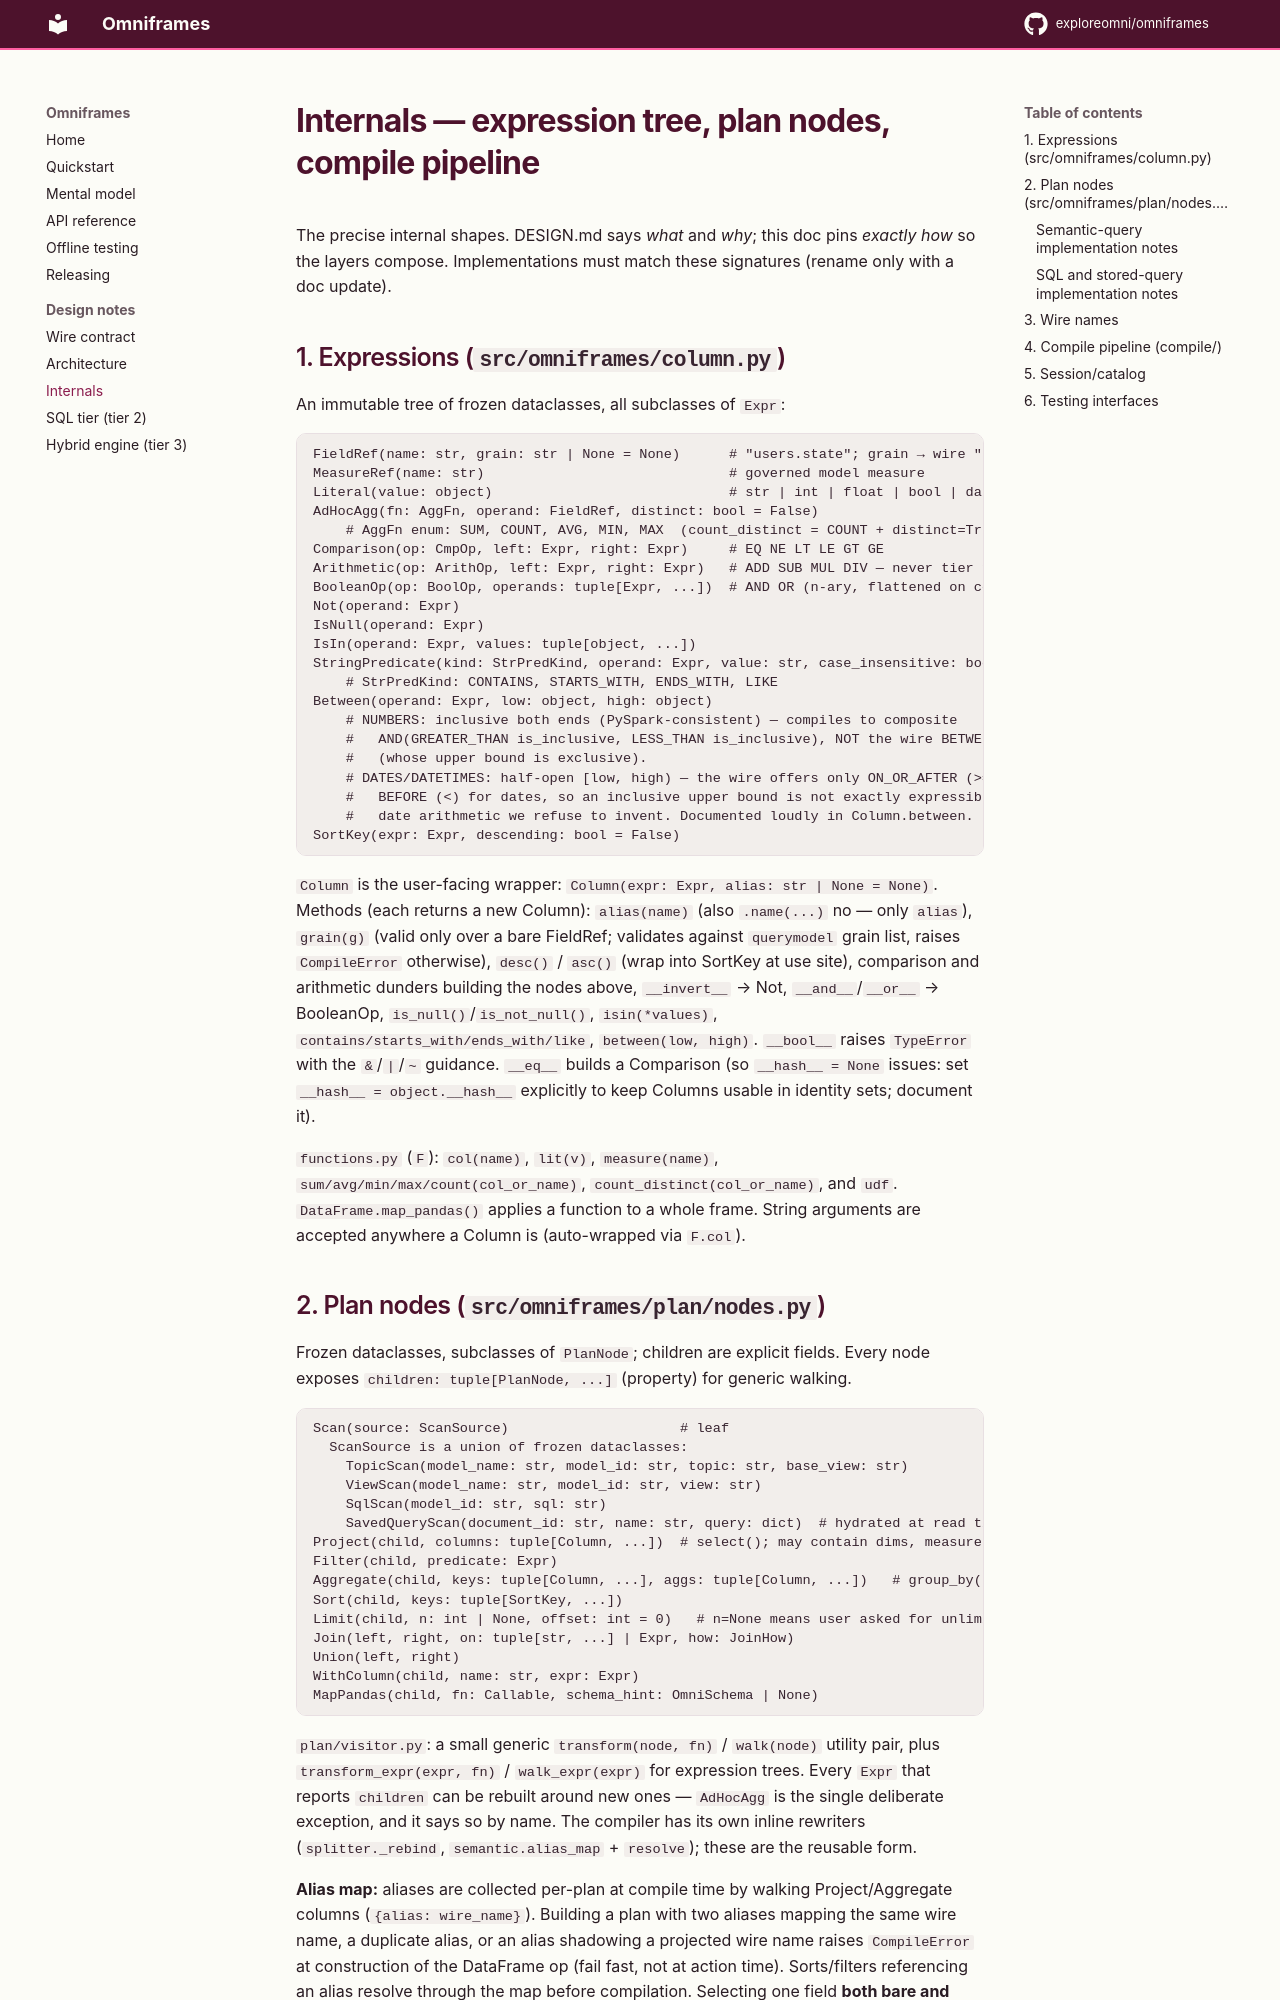

repository: exploreomni/omniframes · page: 0.1.0/INTERNALS/index.html · generator: mkdocs

# Internals — expression tree, plan nodes, compile pipeline

The precise internal shapes. DESIGN.md says *what* and *why*; this doc pins *exactly how* so the
layers compose. Implementations must match these signatures (rename only with a doc update).

## 1. Expressions (`src/omniframes/column.py`)

An immutable tree of frozen dataclasses, all subclasses of `Expr`:

```
FieldRef(name: str, grain: str | None = None)      # "users.state"; grain → wire "name[grain]"
MeasureRef(name: str)                              # governed model measure
Literal(value: object)                             # str | int | float | bool | date | datetime | None
AdHocAgg(fn: AggFn, operand: FieldRef, distinct: bool = False)
    # AggFn enum: SUM, COUNT, AVG, MIN, MAX  (count_distinct = COUNT + distinct=True)
Comparison(op: CmpOp, left: Expr, right: Expr)     # EQ NE LT LE GT GE
Arithmetic(op: ArithOp, left: Expr, right: Expr)   # ADD SUB MUL DIV — never tier 1
BooleanOp(op: BoolOp, operands: tuple[Expr, ...])  # AND OR (n-ary, flattened on construction)
Not(operand: Expr)
IsNull(operand: Expr)
IsIn(operand: Expr, values: tuple[object, ...])
StringPredicate(kind: StrPredKind, operand: Expr, value: str, case_insensitive: bool = False)
    # StrPredKind: CONTAINS, STARTS_WITH, ENDS_WITH, LIKE
Between(operand: Expr, low: object, high: object)
    # NUMBERS: inclusive both ends (PySpark-consistent) — compiles to composite
    #   AND(GREATER_THAN is_inclusive, LESS_THAN is_inclusive), NOT the wire BETWEEN kind
    #   (whose upper bound is exclusive).
    # DATES/DATETIMES: half-open [low, high) — the wire offers only ON_OR_AFTER (>=) and
    #   BEFORE (<) for dates, so an inclusive upper bound is not exactly expressible without
    #   date arithmetic we refuse to invent. Documented loudly in Column.between.
SortKey(expr: Expr, descending: bool = False)
```

`Column` is the user-facing wrapper: `Column(expr: Expr, alias: str | None = None)`.
Methods (each returns a new Column): `alias(name)` (also `.name(...)` no — only `alias`),
`grain(g)` (valid only over a bare FieldRef; validates against `querymodel` grain list, raises
`CompileError` otherwise), `desc()` / `asc()` (wrap into SortKey at use site), comparison and
arithmetic dunders building the nodes above, `__invert__` → Not, `__and__`/`__or__` → BooleanOp,
`is_null()`/`is_not_null()`, `isin(*values)`, `contains/starts_with/ends_with/like`,
`between(low, high)`. `__bool__` raises `TypeError` with the `&`/`|`/`~` guidance.
`__eq__` builds a Comparison (so `__hash__ = None` issues: set `__hash__ = object.__hash__`
explicitly to keep Columns usable in identity sets; document it).

`functions.py` (`F`): `col(name)`, `lit(v)`, `measure(name)`, `sum/avg/min/max/count(col_or_name)`,
`count_distinct(col_or_name)`, and `udf`. `DataFrame.map_pandas()` applies a function to a whole
frame. String arguments are accepted anywhere a Column is (auto-wrapped via `F.col`).
